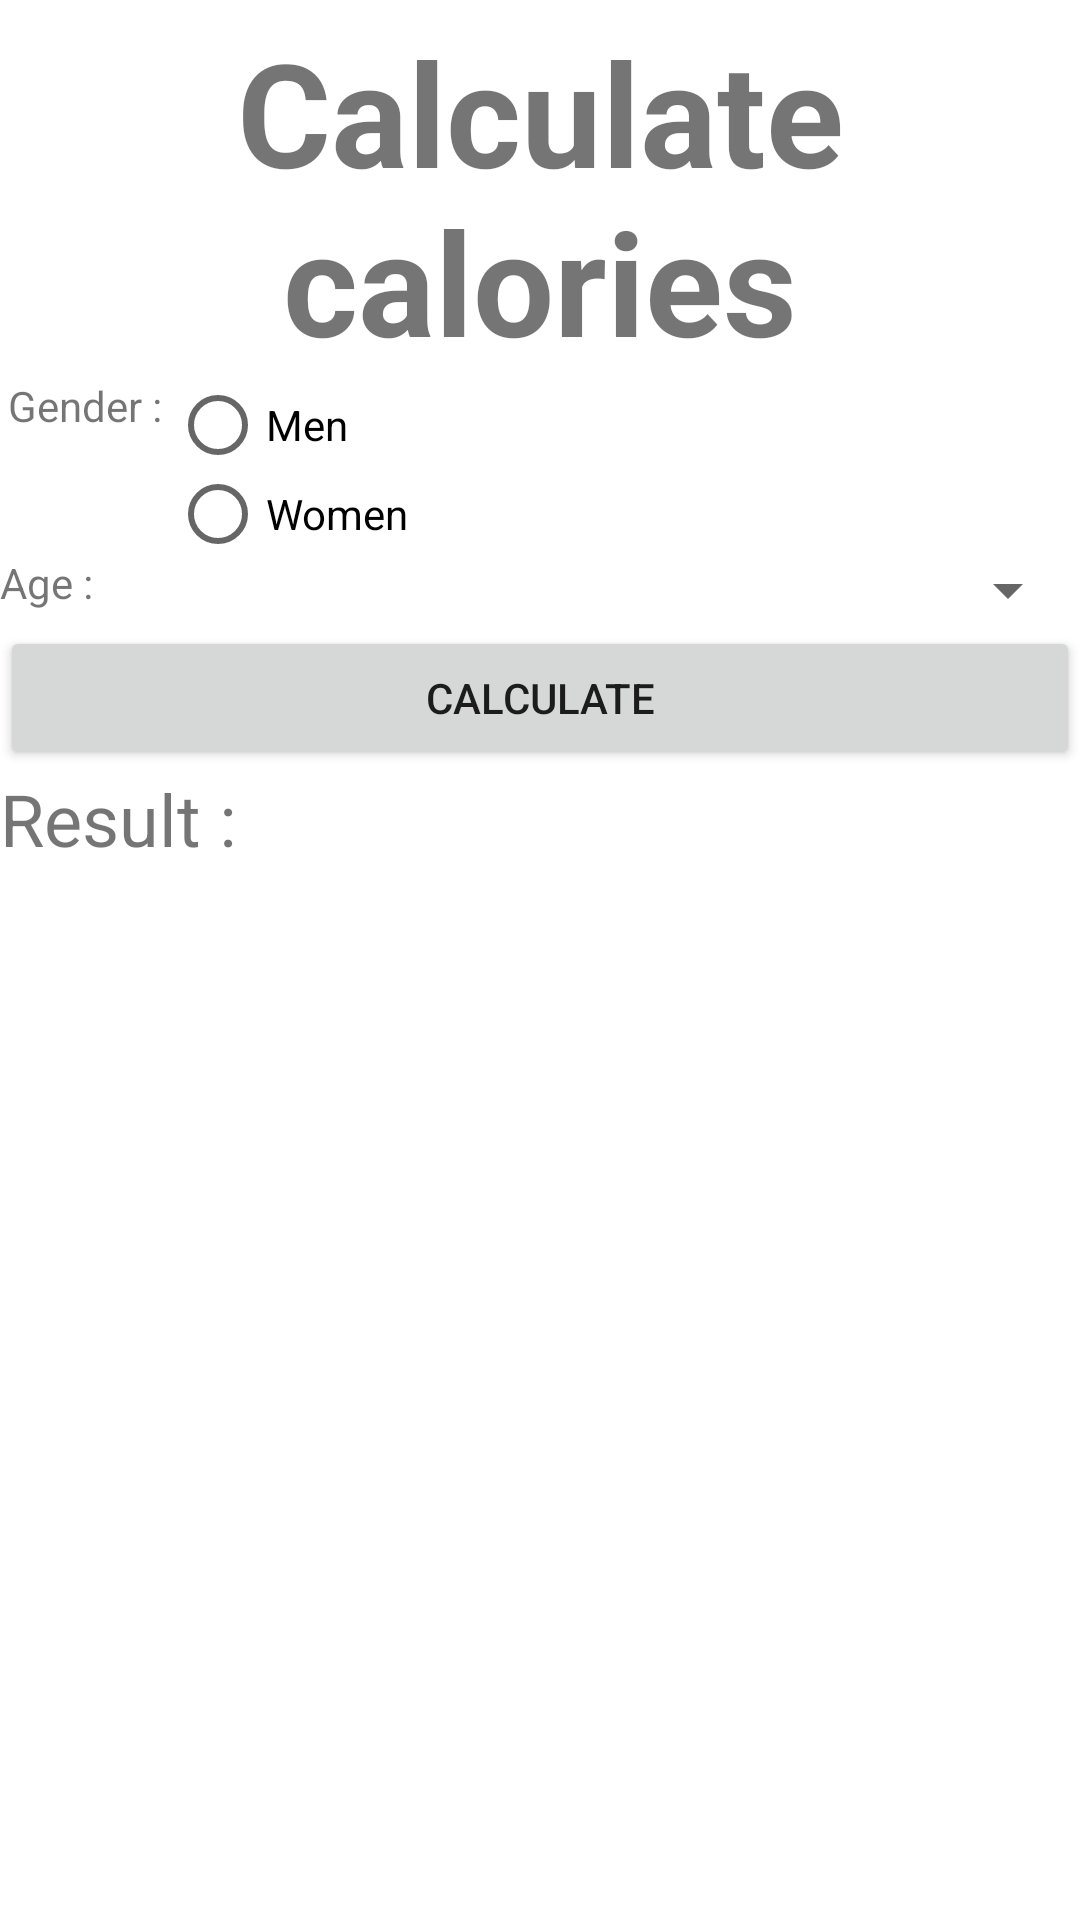

Produce the Android XML layout that renders to this screen, including the resource entries it uses.
<!-- AndroidManifest.xml: application theme Theme.FoodBank -->
<!-- res/layout/user_profile.xml -->
<?xml version="1.0" encoding="utf-8"?>
<LinearLayout xmlns:android="http://schemas.android.com/apk/res/android"
    xmlns:app="http://schemas.android.com/apk/res-auto"
    xmlns:tools="http://schemas.android.com/tools"
    android:layout_width="match_parent"
    android:layout_height="match_parent"
    android:orientation="vertical"
    tools:context=".MainActivity" >

    <TextView
        android:id="@+id/tvTitle"
        android:layout_width="match_parent"
        android:layout_height="wrap_content"
        android:gravity="center"
        android:paddingLeft="5dp"
        android:paddingTop="5dp"
        android:paddingEnd="5dp"
        android:paddingRight="5dp"
        android:text="Calculate calories"
        android:textSize="48sp"
        android:textStyle="bold" />

    <LinearLayout
        android:layout_width="match_parent"
        android:layout_height="59dp"
        android:orientation="horizontal">

        <TextView
            android:id="@+id/tvGender"
            android:layout_width="113dp"
            android:layout_height="wrap_content"
            android:layout_weight="1"
            android:gravity="center|center_horizontal"
            android:text="Gender :" />

        <RadioGroup
            android:id="@+id/rgGender"
            android:layout_width="match_parent"
            android:layout_height="match_parent"
            android:layout_weight="1">

            <RadioButton
                android:id="@+id/rbMen"
                android:layout_width="match_parent"
                android:layout_height="32dp"
                android:text="Men" />

            <RadioButton
                android:id="@+id/rbWomen"
                android:layout_width="match_parent"
                android:layout_height="wrap_content"
                android:text="Women" />

        </RadioGroup>
    </LinearLayout>

    <LinearLayout
        android:layout_width="match_parent"
        android:layout_height="wrap_content"
        android:orientation="horizontal">

        <TextView
            android:id="@+id/tvAge"
            android:layout_width="95dp"
            android:layout_height="wrap_content"
            android:layout_weight="1"
            android:text="Age :" />

        <Spinner
            android:id="@+id/spinner"
            android:layout_width="match_parent"
            android:layout_height="wrap_content"
            android:layout_weight="1" />
    </LinearLayout>

    <Button
        android:id="@+id/btCal"
        android:layout_width="match_parent"
        android:layout_height="wrap_content"
        android:text="Calculate" />

    <TextView
        android:id="@+id/tvResultTitle"
        android:layout_width="match_parent"
        android:layout_height="wrap_content"
        android:text="Result :"
        android:textSize="24sp" />

    <TextView
        android:id="@+id/tvResult"
        android:layout_width="match_parent"
        android:layout_height="wrap_content"
        android:textSize="48sp" />

</LinearLayout>
<!-- resources referenced by this layout -->
<resources>
  <style name="Theme.FoodBank" parent="Theme.MaterialComponents.DayNight.DarkActionBar">
          
          <item name="colorPrimary">@color/purple_500</item>
          <item name="colorPrimaryVariant">@color/purple_700</item>
          <item name="colorOnPrimary">@color/white</item>
          
          <item name="colorSecondary">@color/teal_200</item>
          <item name="colorSecondaryVariant">@color/teal_700</item>
          <item name="colorOnSecondary">@color/black</item>
          
          <item name="android:statusBarColor" tools:targetApi="l">?attr/colorPrimaryVariant</item>
          
      </style>
  <color name="purple_500">#FF6200EE</color>
  <color name="purple_700">#FF3700B3</color>
  <color name="white">#FFFFFFFF</color>
  <color name="teal_200">#FF03DAC5</color>
  <color name="teal_700">#FF018786</color>
  <color name="black">#FF000000</color>
</resources>
